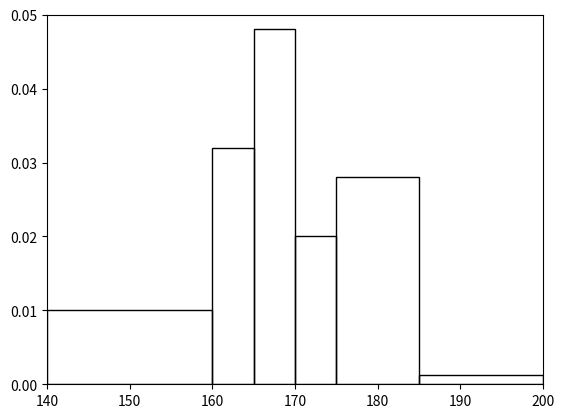

The matplotlib source for this figure:
from matplotlib.patches import Rectangle
import matplotlib.pyplot as mpl

mpl.xlim([140, 200])
mpl.ylim([0, 0.05])

ax = mpl.gca()

rects = [(20, 0.01), (5, 0.032), (5, 0.048), (5, 0.02), (10, 0.028), (15, 0.0013)]
startX = [140, 160, 165, 170, 175, 185]

for i in range(6):
    ax.add_patch(Rectangle((startX[i], 0), rects[i][0], rects[i][1], linewidth=1, edgecolor='black', facecolor='none'))
mpl.show()
